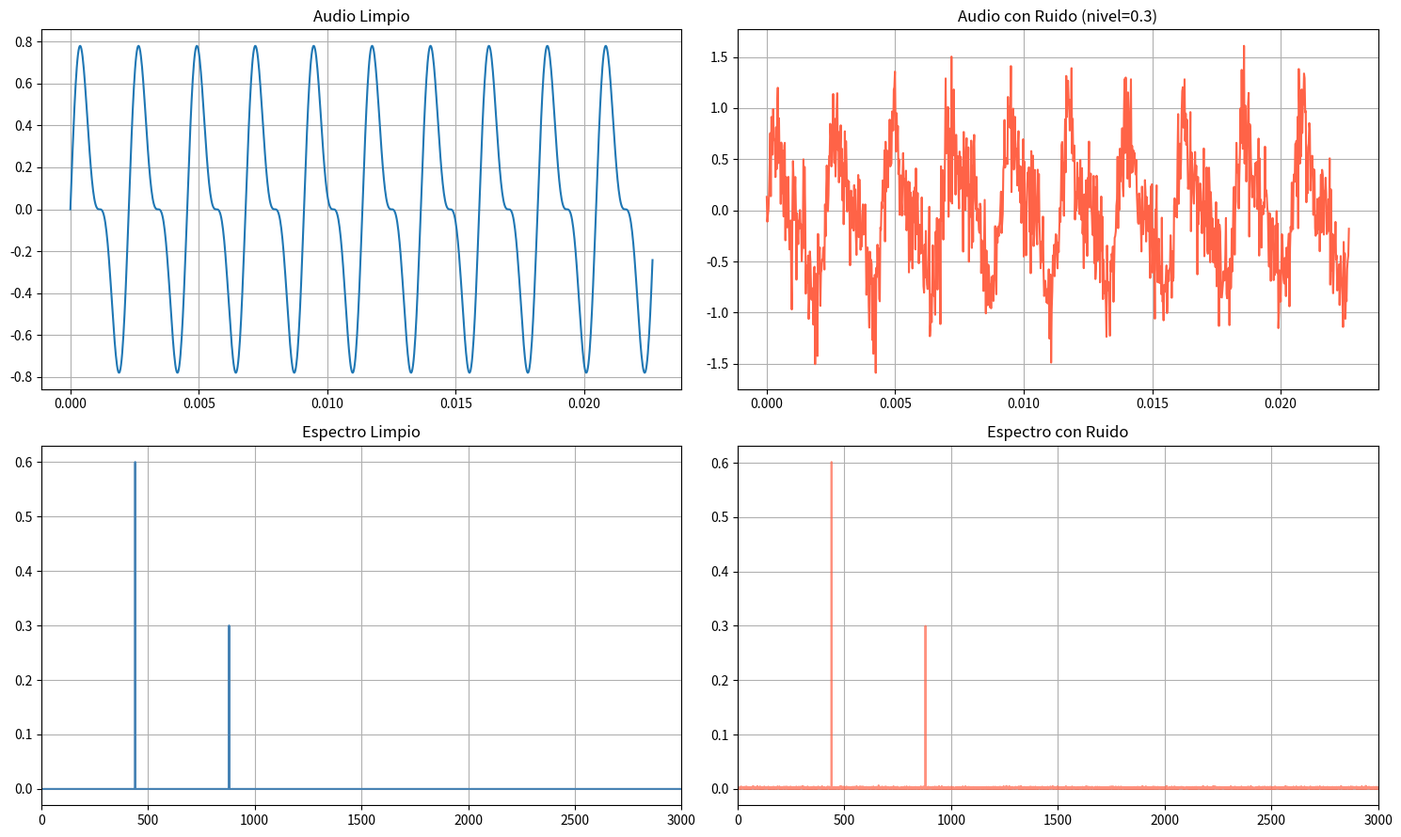

This chart was generated by the following Python code:
import numpy as np
import matplotlib.pyplot as plt
from scipy.io import wavfile
from scipy.io.wavfile import write

# Cargar/generar señal
Fs = 44100
t = np.linspace(0, 2.0, int(Fs * 2.0), endpoint=False)
audio_limpio = 0.6 * np.sin(2 * np.pi * 440 * t) + 0.3 * np.sin(2 * np.pi * 880 * t)

# Añadir ruido gaussiano
nivel_ruido = 0.3
ruido = nivel_ruido * np.random.randn(len(audio_limpio))
audio_ruidoso = audio_limpio + ruido

# FFT de ambos
N = len(audio_limpio)
mitad = N // 2
frecuencias = np.fft.fftfreq(N, 1/Fs)[:mitad]

amp_limpio  = (2/N) * np.abs(np.fft.fft(audio_limpio)[:mitad])
amp_ruidoso = (2/N) * np.abs(np.fft.fft(audio_ruidoso)[:mitad])

# Gráficas
fig, axes = plt.subplots(2, 2, figsize=(15, 9))

axes[0,0].plot(t[:1000], audio_limpio[:1000])
axes[0,0].set_title('Audio Limpio'); axes[0,0].grid(True)

axes[0,1].plot(t[:1000], audio_ruidoso[:1000], color='tomato')
axes[0,1].set_title(f'Audio con Ruido (nivel={nivel_ruido})'); axes[0,1].grid(True)

axes[1,0].plot(frecuencias, amp_limpio, color='steelblue')
axes[1,0].set_title('Espectro Limpio')
axes[1,0].set_xlim(0, 3000); axes[1,0].grid(True)

axes[1,1].plot(frecuencias, amp_ruidoso, color='tomato', alpha=0.7)
axes[1,1].set_title('Espectro con Ruido')
axes[1,1].set_xlim(0, 3000); axes[1,1].grid(True)

plt.tight_layout()
plt.show()
